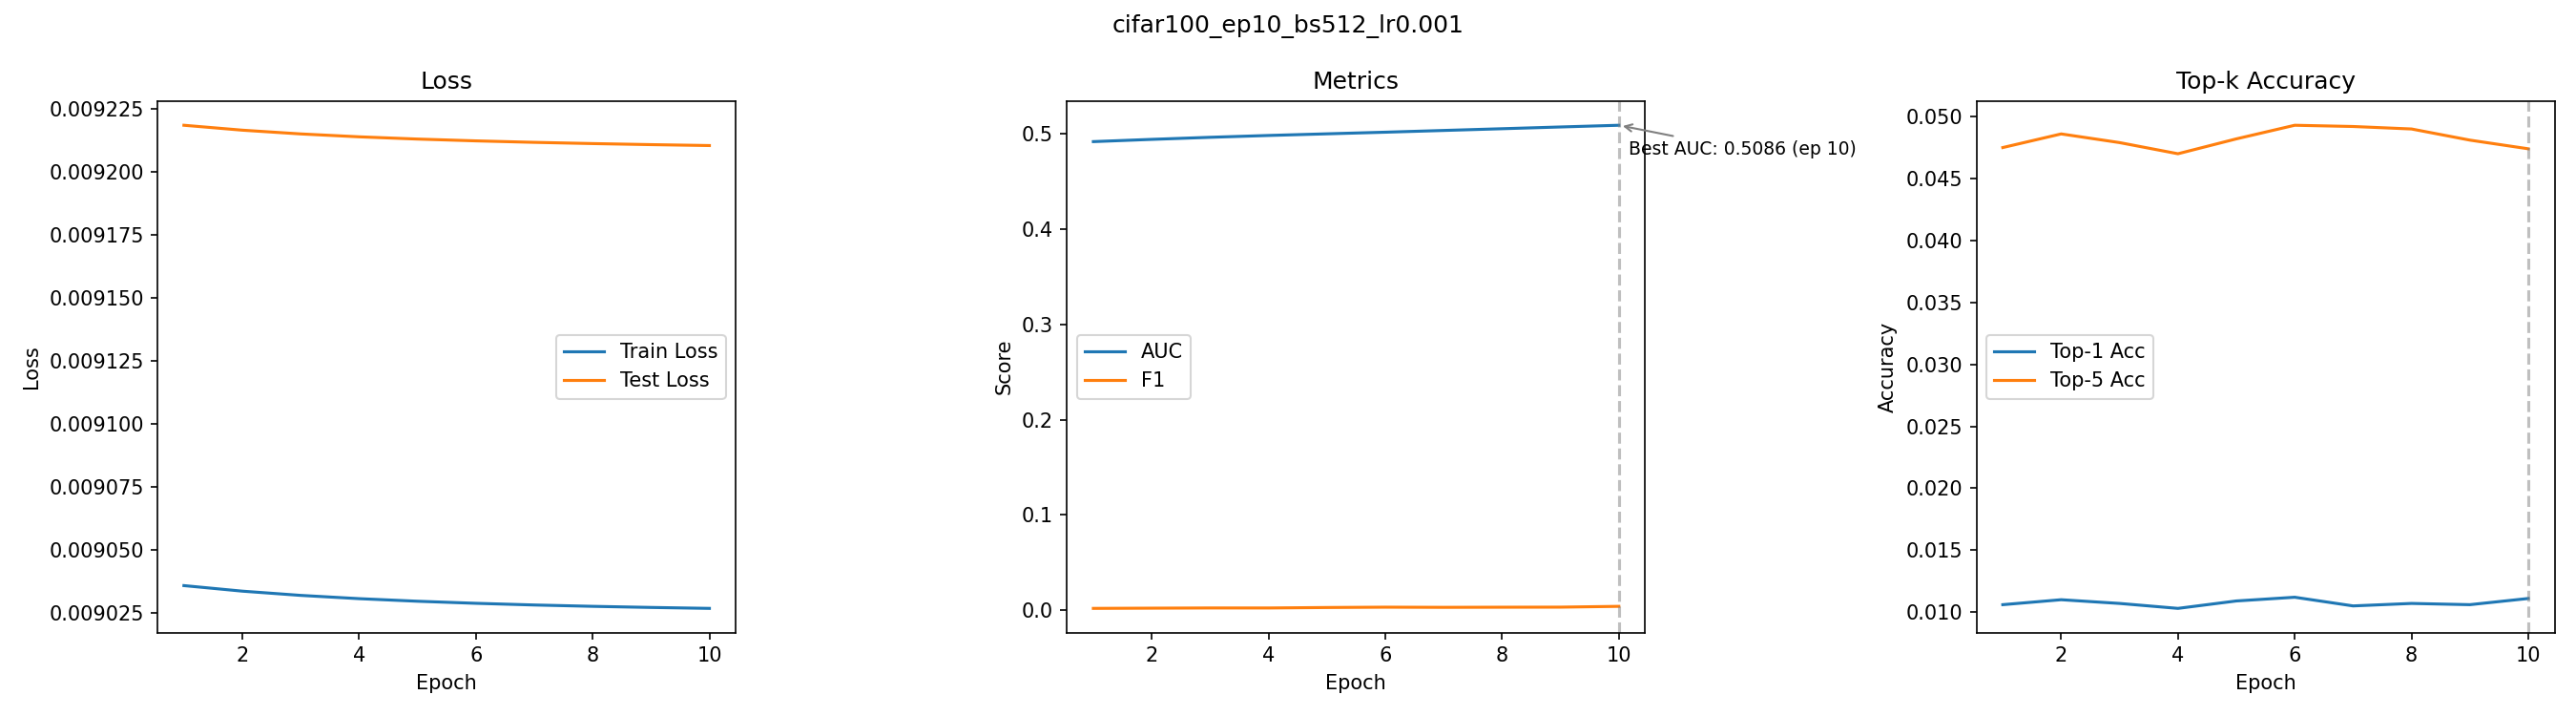

The table this chart was drawn from, first rows:
epoch, train_loss, test_loss, auc, f1, top1_acc, top5_acc
1, 0.009036, 0.009219, 0.4914, 0.002057, 0.0106, 0.0475
2, 0.009034, 0.009217, 0.4938, 0.002292, 0.011, 0.0486
3, 0.009032, 0.009215, 0.496, 0.0025, 0.0107, 0.0479
4, 0.009031, 0.009214, 0.4979, 0.002483, 0.0103, 0.047
5, 0.00903, 0.009213, 0.4996, 0.002981, 0.0109, 0.0482
6, 0.009029, 0.009212, 0.5013, 0.003328, 0.0112, 0.0493
7, 0.009028, 0.009212, 0.5031, 0.003154, 0.0105, 0.0492
8, 0.009028, 0.009211, 0.505, 0.003288, 0.0107, 0.049
9, 0.009027, 0.009211, 0.5068, 0.003368, 0.0106, 0.0481
10, 0.009027, 0.009211, 0.5086, 0.004197, 0.0111, 0.0474
